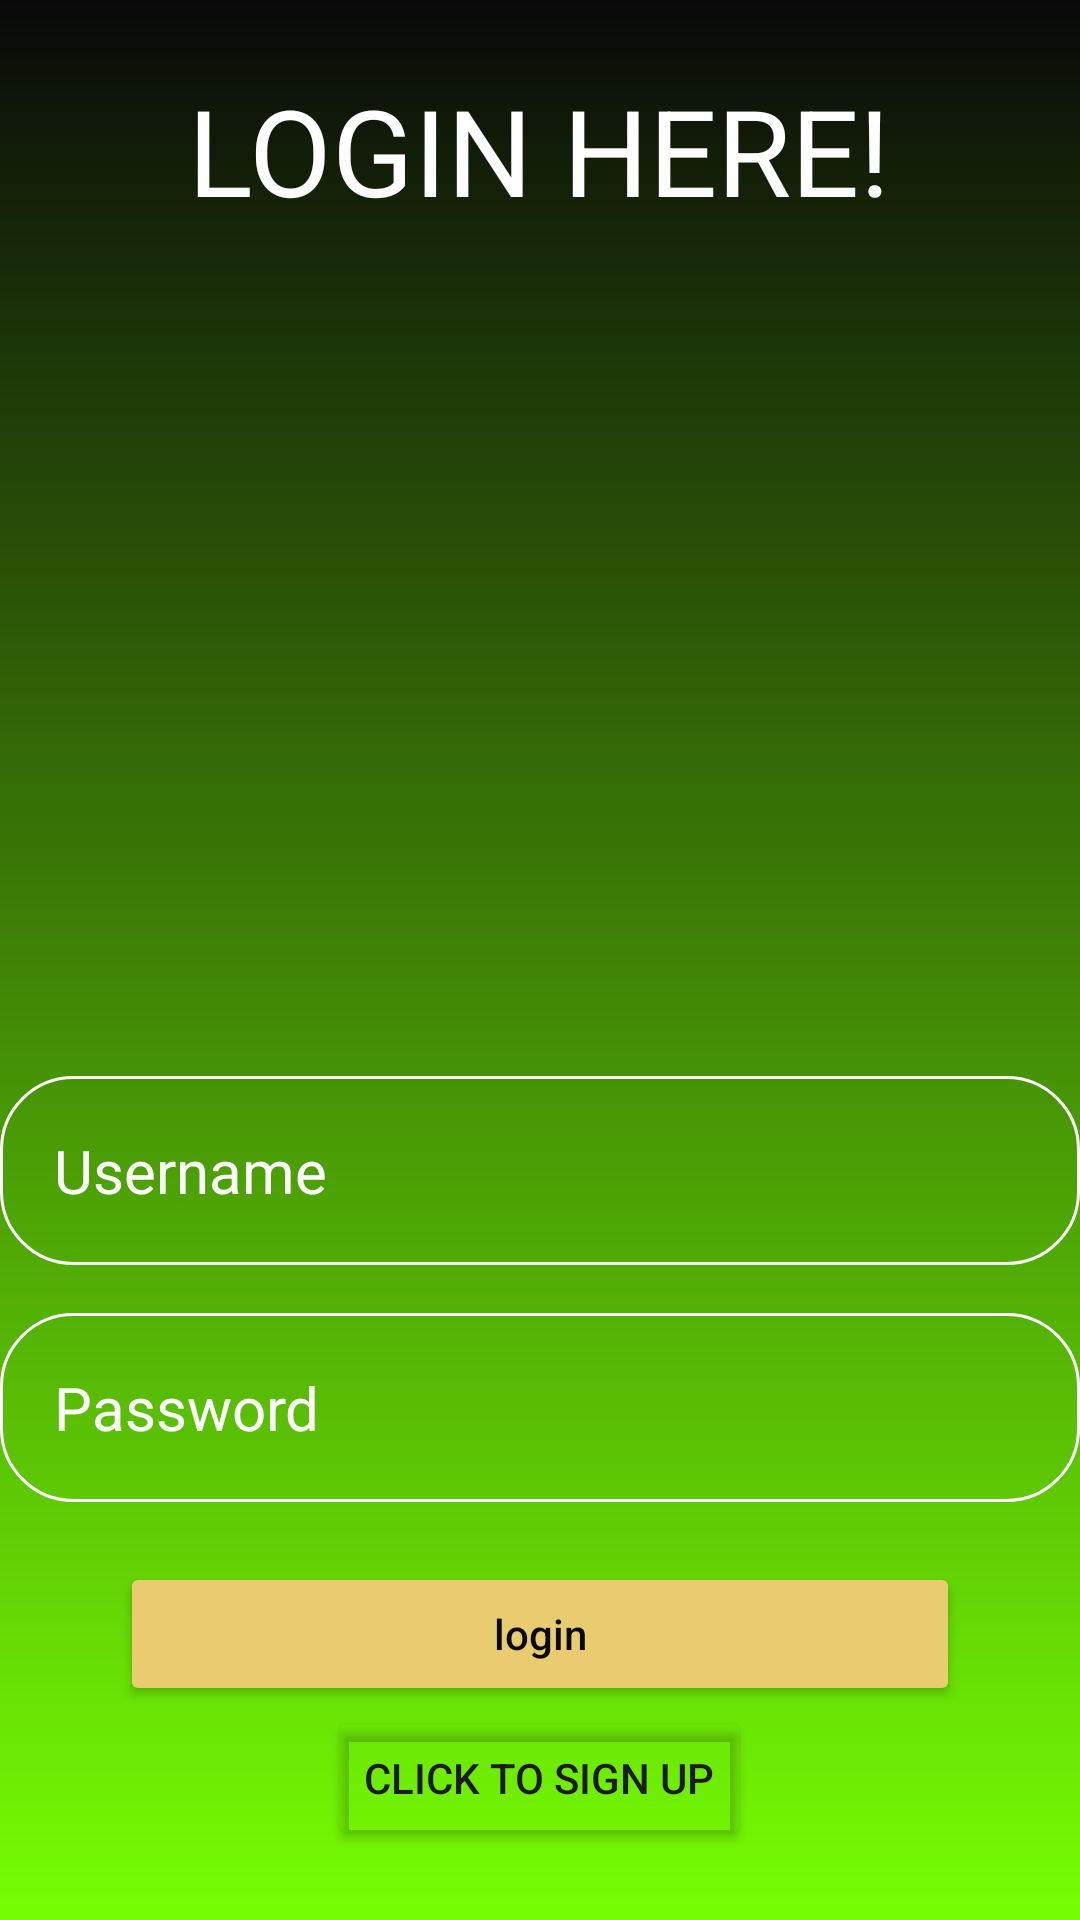

Android layout source for this screen:
<!-- AndroidManifest.xml: application theme Theme.WINCARA -->
<!-- res/layout/activity_login2.xml -->
<?xml version="1.0" encoding="utf-8"?>
<LinearLayout xmlns:android="http://schemas.android.com/apk/res/android"
    xmlns:app="http://schemas.android.com/apk/res-auto"
    xmlns:tools="http://schemas.android.com/tools"
    android:layout_width="match_parent"
    android:layout_height="match_parent"
    android:background="@drawable/background"
    android:gravity="center"
    android:orientation="vertical"
    tools:context=".MainActivity">
    <TextView
        android:id="@+id/textView"
        android:layout_width="wrap_content"
        android:layout_height="wrap_content"
        android:text="LOGIN HERE!"
        android:textColor="@color/white"
        android:textSize="40sp"
        android:layout_centerInParent="true"/>

    <ImageView
        android:id="@+id/logo"
        android:layout_width="150dp"
        android:layout_height="150dp"
        android:layout_marginTop="100dp"
        android:src="@drawable/account_logo" />

    <EditText

        android:layout_width="match_parent"
        android:layout_height="wrap_content"
        android:layout_marginTop="32dp"
        android:hint="Username"
        android:textColor="@color/white"
        android:textColorHint="@color/white"
        android:textSize="20sp"
        android:background="@drawable/rounded_circle"
        android:padding="18dp"
        android:inputType="text"
        android:id="@+id/username_input"/>

    <EditText
        android:id="@+id/password_input"
        android:layout_width="match_parent"
        android:layout_height="wrap_content"
        android:layout_marginTop="16dp"
        android:background="@drawable/rounded_circle"
        android:hint="Password"
        android:inputType="textPassword"
        android:padding="18dp"
        android:textColor="@color/white"
        android:textColorHint="@color/white"
        android:textSize="20sp" />
    <Button
        android:id="@+id/login"
        android:layout_width="match_parent"
        android:layout_height="wrap_content"
        android:layout_marginStart="40dp"
        android:layout_marginEnd="40dp"
        android:text="@string/login"
        android:backgroundTint="@color/yellow"
        android:textColor="@color/black"
        android:padding="12dp"
        android:textAllCaps="false"
        android:layout_marginTop="20dp" />
    <Button
        android:id="@+id/button"
        android:layout_width="wrap_content"
        android:layout_height="wrap_content"
        android:text="click to sign Up"
        android:backgroundTint="@android:color/transparent"
        app:layout_constraintBottom_toBottomOf="parent"
        app:layout_constraintLeft_toLeftOf="parent"
        app:layout_constraintRight_toRightOf="parent"
        app:layout_constraintTop_toTopOf="parent"/>

</LinearLayout>
<!-- resources referenced by this layout -->
<resources>
  <color name="black">#090909</color>
  <color name="white">#FEFEFE</color>
  <color name="yellow">#E9CC70</color>
  <!-- drawable background (drawable) -->
  <?xml version="1.0" encoding="utf-8"?>
  <shape xmlns:android="http://schemas.android.com/apk/res/android">
      <gradient
          android:angle="100"
          android:endColor="#76FF03"
          android:startColor="@color/black"
          android:type="linear" />
  </shape>
  <!-- drawable rounded_circle (drawable) -->
  <?xml version="1.0" encoding="utf-8"?>
  <shape xmlns:android="http://schemas.android.com/apk/res/android"
      android:shape="rectangle">
      <corners android:radius="24dp"/>
      <stroke android:width="1dp" android:color="@color/design_default_color_background"/>
  
  </shape>
  <string name="login">login</string>
  <style name="Theme.WINCARA" parent="Base.Theme.WINCARA" />
  <style name="Base.Theme.WINCARA" parent="Theme.Material3.DayNight.NoActionBar">
          
          
      </style>
</resources>
